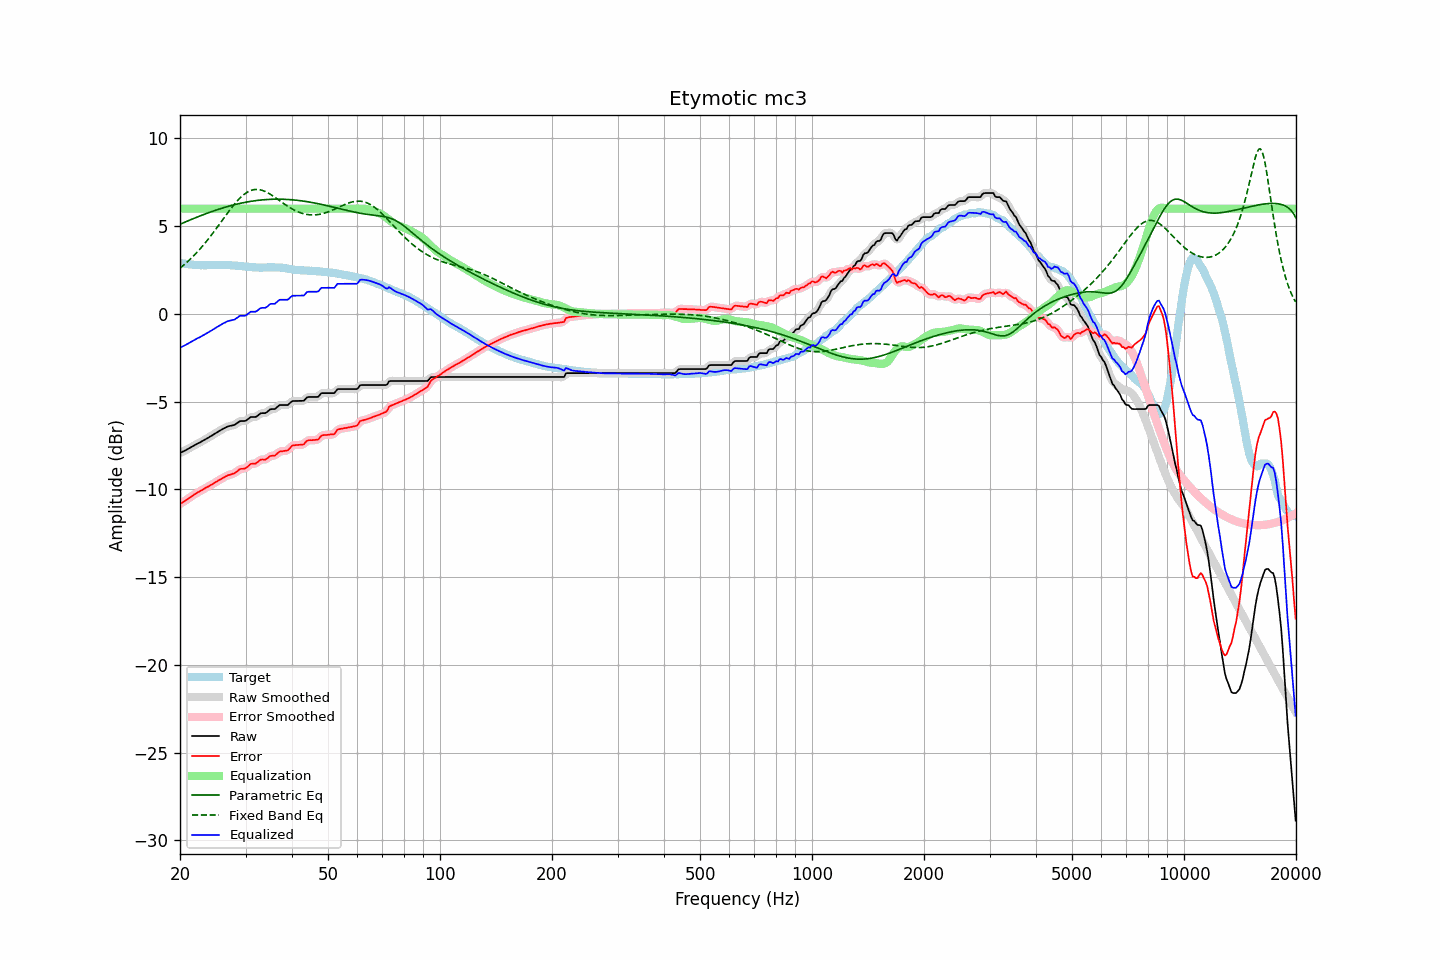

Values plotted in this chart, from the file beside it:
frequency, raw, error, smoothed, error_smoothed, equalization, parametric_eq, fixed_band_eq, equalized_raw, equalized_smoothed, target
20.00, -7.92, -10.83, -7.92, -10.83, 6.00, 5.11, 2.61, -1.92, -1.92, 2.91
20.20, -7.88, -10.77, -7.88, -10.77, 6.00, 5.15, 2.68, -1.88, -1.88, 2.89
20.40, -7.83, -10.71, -7.83, -10.71, 6.00, 5.19, 2.76, -1.83, -1.83, 2.88
20.61, -7.79, -10.66, -7.79, -10.65, 6.00, 5.23, 2.84, -1.79, -1.79, 2.87
20.81, -7.74, -10.59, -7.74, -10.59, 6.00, 5.27, 2.92, -1.74, -1.74, 2.85
21.02, -7.69, -10.53, -7.69, -10.53, 6.00, 5.31, 3.00, -1.69, -1.69, 2.84
21.23, -7.64, -10.47, -7.64, -10.47, 6.00, 5.35, 3.09, -1.64, -1.64, 2.83
21.44, -7.59, -10.41, -7.59, -10.40, 6.00, 5.39, 3.18, -1.59, -1.59, 2.82
21.66, -7.53, -10.34, -7.53, -10.34, 6.00, 5.42, 3.27, -1.53, -1.53, 2.81
21.87, -7.48, -10.28, -7.48, -10.28, 6.00, 5.46, 3.36, -1.48, -1.48, 2.80
22.09, -7.43, -10.23, -7.43, -10.22, 6.00, 5.50, 3.46, -1.43, -1.43, 2.80
22.31, -7.38, -10.17, -7.38, -10.17, 6.00, 5.53, 3.56, -1.38, -1.38, 2.79
22.54, -7.34, -10.13, -7.34, -10.12, 6.00, 5.57, 3.66, -1.34, -1.34, 2.79
22.76, -7.29, -10.07, -7.29, -10.07, 6.00, 5.61, 3.76, -1.29, -1.29, 2.78
22.99, -7.24, -10.02, -7.24, -10.02, 6.00, 5.64, 3.87, -1.24, -1.24, 2.79
23.22, -7.19, -9.96, -7.19, -9.96, 6.00, 5.68, 3.98, -1.19, -1.19, 2.78
23.45, -7.13, -9.90, -7.13, -9.91, 6.00, 5.71, 4.09, -1.13, -1.13, 2.77
23.69, -7.08, -9.86, -7.08, -9.86, 6.00, 5.74, 4.20, -1.08, -1.08, 2.78
23.92, -7.03, -9.81, -7.03, -9.81, 6.00, 5.78, 4.32, -1.03, -1.03, 2.78
24.16, -6.97, -9.76, -6.97, -9.76, 6.00, 5.81, 4.43, -0.97, -0.97, 2.79
24.40, -6.92, -9.71, -6.92, -9.71, 6.00, 5.84, 4.55, -0.92, -0.92, 2.79
24.65, -6.86, -9.65, -6.86, -9.65, 6.00, 5.88, 4.67, -0.86, -0.86, 2.79
24.89, -6.80, -9.59, -6.80, -9.59, 6.00, 5.91, 4.80, -0.80, -0.80, 2.79
25.14, -6.75, -9.54, -6.75, -9.54, 6.00, 5.94, 4.92, -0.75, -0.75, 2.79
25.39, -6.69, -9.48, -6.69, -9.48, 6.00, 5.97, 5.05, -0.69, -0.69, 2.79
25.65, -6.64, -9.44, -6.64, -9.43, 6.00, 6.00, 5.17, -0.64, -0.64, 2.80
25.91, -6.58, -9.38, -6.58, -9.38, 6.00, 6.02, 5.30, -0.58, -0.58, 2.80
26.16, -6.53, -9.32, -6.53, -9.33, 6.00, 6.05, 5.43, -0.53, -0.53, 2.80
26.43, -6.49, -9.28, -6.48, -9.27, 6.00, 6.08, 5.55, -0.49, -0.48, 2.79
26.69, -6.44, -9.22, -6.44, -9.23, 6.00, 6.11, 5.68, -0.44, -0.44, 2.78
26.96, -6.40, -9.18, -6.41, -9.19, 6.00, 6.13, 5.80, -0.40, -0.41, 2.78
27.23, -6.38, -9.16, -6.38, -9.16, 6.00, 6.16, 5.93, -0.38, -0.38, 2.78
27.50, -6.36, -9.13, -6.36, -9.13, 6.00, 6.18, 6.04, -0.36, -0.36, 2.77
27.77, -6.34, -9.10, -6.34, -9.10, 6.00, 6.21, 6.16, -0.34, -0.34, 2.76
28.05, -6.32, -9.08, -6.31, -9.06, 6.00, 6.23, 6.27, -0.32, -0.31, 2.76
28.33, -6.25, -9.00, -6.25, -9.00, 6.00, 6.25, 6.38, -0.25, -0.25, 2.75
28.62, -6.19, -8.94, -6.19, -8.93, 6.00, 6.27, 6.48, -0.19, -0.19, 2.75
28.90, -6.12, -8.85, -6.13, -8.87, 6.00, 6.29, 6.58, -0.12, -0.13, 2.73
29.19, -6.10, -8.82, -6.11, -8.83, 6.00, 6.31, 6.67, -0.10, -0.11, 2.72
29.48, -6.10, -8.82, -6.10, -8.82, 6.00, 6.33, 6.75, -0.10, -0.10, 2.72
29.78, -6.10, -8.81, -6.09, -8.80, 6.00, 6.35, 6.83, -0.10, -0.09, 2.71
30.08, -6.08, -8.78, -6.07, -8.77, 6.00, 6.37, 6.89, -0.08, -0.07, 2.70
30.38, -6.01, -8.71, -6.01, -8.70, 6.00, 6.39, 6.95, -0.01, -0.01, 2.70
30.68, -5.94, -8.62, -5.94, -8.63, 6.00, 6.40, 7.00, 0.06, 0.06, 2.69
30.99, -5.87, -8.54, -5.89, -8.56, 6.00, 6.42, 7.04, 0.13, 0.11, 2.67
31.30, -5.87, -8.53, -5.87, -8.54, 6.00, 6.43, 7.07, 0.13, 0.13, 2.66
31.61, -5.87, -8.53, -5.87, -8.53, 6.00, 6.45, 7.09, 0.13, 0.13, 2.66
31.93, -5.87, -8.53, -5.86, -8.51, 6.00, 6.46, 7.10, 0.13, 0.14, 2.66
32.24, -5.82, -8.46, -5.81, -8.46, 6.00, 6.47, 7.10, 0.18, 0.19, 2.65
32.57, -5.74, -8.38, -5.74, -8.39, 6.00, 6.48, 7.09, 0.26, 0.26, 2.64
32.89, -5.67, -8.31, -5.68, -8.32, 6.00, 6.49, 7.07, 0.33, 0.32, 2.64
33.22, -5.65, -8.29, -5.66, -8.30, 6.00, 6.50, 7.05, 0.35, 0.34, 2.64
33.55, -5.65, -8.30, -5.65, -8.29, 6.00, 6.51, 7.02, 0.35, 0.35, 2.65
33.89, -5.65, -8.30, -5.63, -8.28, 6.00, 6.52, 6.98, 0.35, 0.37, 2.65
34.23, -5.60, -8.25, -5.59, -8.24, 6.00, 6.52, 6.93, 0.40, 0.41, 2.65
34.57, -5.52, -8.18, -5.52, -8.18, 6.00, 6.53, 6.89, 0.48, 0.48, 2.66
34.92, -5.44, -8.10, -5.46, -8.12, 6.00, 6.53, 6.83, 0.56, 0.54, 2.66
35.27, -5.42, -8.08, -5.43, -8.09, 6.00, 6.54, 6.77, 0.58, 0.57, 2.66
35.62, -5.42, -8.08, -5.42, -8.07, 6.00, 6.54, 6.71, 0.58, 0.58, 2.66
35.97, -5.42, -8.07, -5.39, -8.05, 6.00, 6.54, 6.65, 0.58, 0.61, 2.66
... 635 more rows
